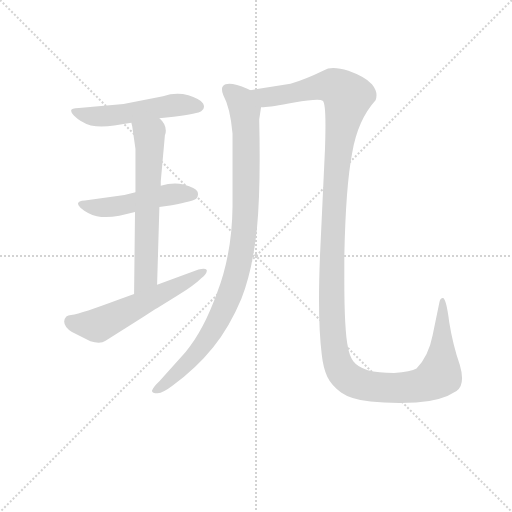
t = 0.00 s
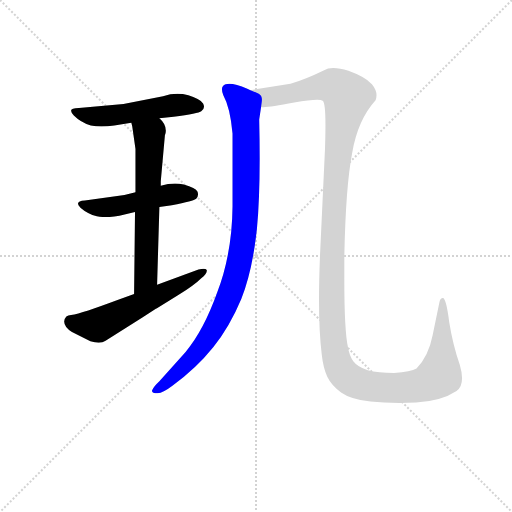
t = 3.88 s
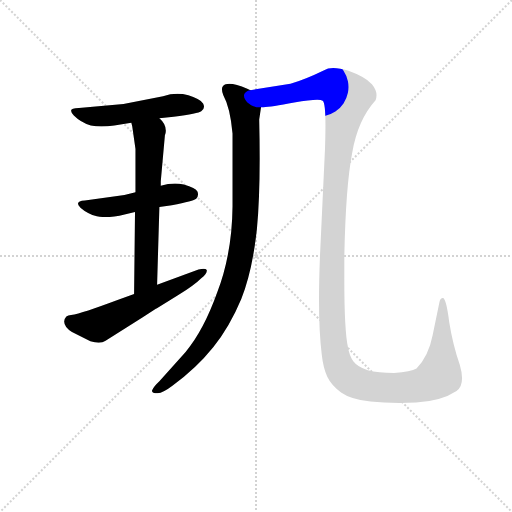
t = 4.10 s
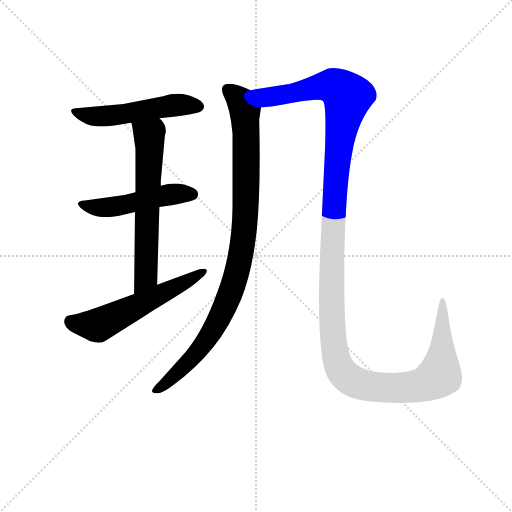
t = 4.33 s
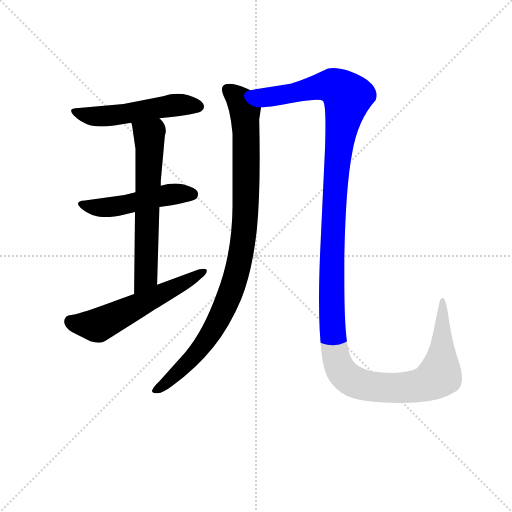
t = 4.55 s
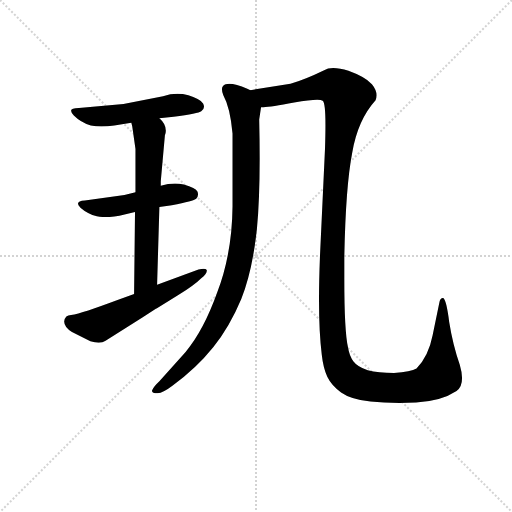
t = 5.33 s

The animated SVG that drew these frames (rendered in a browser with its animation timeline set to each time). Animation: 6 CSS @keyframes rules; one cycle of 5.33 s.

<svg version="1.1" viewBox="0 0 1024 1024" xmlns="http://www.w3.org/2000/svg">
  <g stroke="lightgray" stroke-dasharray="1,1" stroke-width="1" transform="scale(4, 4)">
    <line x1="0" y1="0" x2="256" y2="256"></line>
    <line x1="256" y1="0" x2="0" y2="256"></line>
    <line x1="128" y1="0" x2="128" y2="256"></line>
    <line x1="0" y1="128" x2="256" y2="128"></line>
  </g>
<g transform="scale(0.92, -0.92) translate(60, -900)">
   <style type="text/css">
    @keyframes keyframes0 {
      from {
       stroke: blue;
       stroke-dashoffset: 529;
       stroke-width: 128;
       }
       63% {
       animation-timing-function: step-end;
       stroke: blue;
       stroke-dashoffset: 0;
       stroke-width: 128;
       }
       to {
       stroke: black;
       stroke-width: 1024;
       }
       }
       #make-me-a-hanzi-animation-0 {
         animation: keyframes0 0.680501s both;
         animation-delay: 0.000000s;
         animation-timing-function: linear;
       }
    @keyframes keyframes1 {
      from {
       stroke: blue;
       stroke-dashoffset: 501;
       stroke-width: 128;
       }
       62% {
       animation-timing-function: step-end;
       stroke: blue;
       stroke-dashoffset: 0;
       stroke-width: 128;
       }
       to {
       stroke: black;
       stroke-width: 1024;
       }
       }
       #make-me-a-hanzi-animation-1 {
         animation: keyframes1 0.657715s both;
         animation-delay: 0.680501s;
         animation-timing-function: linear;
       }
    @keyframes keyframes2 {
      from {
       stroke: blue;
       stroke-dashoffset: 640;
       stroke-width: 128;
       }
       68% {
       animation-timing-function: step-end;
       stroke: blue;
       stroke-dashoffset: 0;
       stroke-width: 128;
       }
       to {
       stroke: black;
       stroke-width: 1024;
       }
       }
       #make-me-a-hanzi-animation-2 {
         animation: keyframes2 0.770833s both;
         animation-delay: 1.338216s;
         animation-timing-function: linear;
       }
    @keyframes keyframes3 {
      from {
       stroke: blue;
       stroke-dashoffset: 576;
       stroke-width: 128;
       }
       65% {
       animation-timing-function: step-end;
       stroke: blue;
       stroke-dashoffset: 0;
       stroke-width: 128;
       }
       to {
       stroke: black;
       stroke-width: 1024;
       }
       }
       #make-me-a-hanzi-animation-3 {
         animation: keyframes3 0.718750s both;
         animation-delay: 2.109049s;
         animation-timing-function: linear;
       }
    @keyframes keyframes4 {
      from {
       stroke: blue;
       stroke-dashoffset: 986;
       stroke-width: 128;
       }
       76% {
       animation-timing-function: step-end;
       stroke: blue;
       stroke-dashoffset: 0;
       stroke-width: 128;
       }
       to {
       stroke: black;
       stroke-width: 1024;
       }
       }
       #make-me-a-hanzi-animation-4 {
         animation: keyframes4 1.052409s both;
         animation-delay: 2.827799s;
         animation-timing-function: linear;
       }
    @keyframes keyframes5 {
      from {
       stroke: blue;
       stroke-dashoffset: 1467;
       stroke-width: 128;
       }
       83% {
       animation-timing-function: step-end;
       stroke: blue;
       stroke-dashoffset: 0;
       stroke-width: 128;
       }
       to {
       stroke: black;
       stroke-width: 1024;
       }
       }
       #make-me-a-hanzi-animation-5 {
         animation: keyframes5 1.443848s both;
         animation-delay: 3.880208s;
         animation-timing-function: linear;
       }
</style>
<path d="M 286.5 643.0 L 317.5 646.0 Q 371.5 653.0 377.5 658.0 Q 383.5 662.0 383.5 668.0 Q 383.5 671.0 381.5 675.0 Q 377.5 684.0 349.5 693.0 Q 337.5 696.0 325.5 696.0 Q 310.5 696.0 294.5 691.0 L 208.5 674.0 L 111.5 665.0 Q 94.5 665.0 94.5 659.0 Q 94.5 655.0 100.5 649.0 Q 115.5 634.0 137.5 627.0 Q 148.5 625.0 160.5 625.0 Q 173.5 625.0 188.5 627.0 L 225.5 633.0 L 286.5 643.0 Z" fill="lightgray"></path> 
<path d="M 199.5 431.0 L 233.5 439.0 L 286.5 450.0 L 313.5 454.0 Q 361.5 463.0 366.5 468.0 Q 370.5 472.0 370.5 477.0 Q 370.5 480.0 369.5 483.0 Q 365.5 492.0 339.5 499.0 Q 329.5 501.0 320.5 501.0 Q 305.5 501.0 289.5 496.0 L 234.5 482.0 L 210.5 476.0 L 124.5 464.0 Q 109.5 463.0 109.5 457.0 Q 109.5 454.0 115.5 448.0 Q 130.5 435.0 150.5 430.0 Q 159.5 428.0 170.5 428.0 Q 183.5 428.0 199.5 431.0 Z" fill="lightgray"></path> 
<path d="M 233.5 439.0 L 231.5 261.0 C 231.5 231.0 280.5 251.0 281.5 281.0 L 286.5 450.0 L 289.5 496.0 L 289.5 506.0 L 298.5 606.0 Q 300.5 611.0 300.5 616.0 Q 300.5 631.0 286.5 643.0 C 266.5 665.0 219.5 662.0 225.5 633.0 L 227.5 625.0 L 234.5 576.0 L 234.5 482.0 L 233.5 439.0 Z" fill="lightgray"></path> 
<path d="M 231.5 261.0 L 192.5 247.0 Q 120.5 220.0 94.5 215.0 Q 81.5 215.0 79.5 201.0 Q 79.5 189.0 96.5 178.0 L 136.5 158.0 Q 146.5 155.0 154.5 155.0 Q 163.5 155.0 169.5 159.0 L 249.5 210.0 L 280.5 230.0 L 280.5 229.0 L 279.5 229.0 L 328.5 259.0 Q 362.5 280.0 377.5 295.0 Q 389.5 305.0 389.5 311.0 L 389.5 313.0 Q 387.5 316.0 382.5 316.0 Q 378.5 316.0 371.5 314.0 L 281.5 281.0 L 231.5 261.0 Z" fill="lightgray"></path> 
<path d="M 498.5 402.0 Q 504.5 465.0 504.5 555.0 Q 504.5 595.0 503.5 640.0 L 507.5 667.0 C 511.5 693.0 511.5 693.0 484.5 704.0 L 477.5 707.0 Q 452.5 718.0 438.5 718.0 Q 433.5 718.0 430.5 717.0 Q 422.5 714.0 422.5 706.0 Q 422.5 700.0 425.5 693.0 Q 440.5 666.0 445.5 610.0 L 445.5 451.0 Q 444.5 349.0 412.5 265.0 Q 382.5 181.0 343.5 135.0 L 286.5 71.0 Q 273.5 59.0 270.5 51.0 L 270.5 50.0 Q 270.5 45.0 282.5 45.0 Q 294.5 46.0 315.5 62.0 Q 366.5 99.0 403.5 145.0 Q 439.5 190.0 464.5 250.0 Q 488.5 310.0 498.5 402.0 Z" fill="lightgray"></path> 
<path d="M 507.5 667.0 L 512.5 667.0 Q 528.5 667.0 579.5 677.0 Q 613.5 683.0 629.5 683.0 Q 638.5 683.0 641.5 681.0 Q 647.5 677.0 647.5 628.0 Q 647.5 606.0 646.5 576.0 L 635.5 341.0 Q 633.5 290.0 633.5 248.0 Q 633.5 177.0 639.5 129.0 Q 642.5 101.0 651.5 81.0 Q 660.5 62.0 681.5 47.0 Q 702.5 32.0 745.5 27.0 Q 773.5 24.0 808.5 24.0 Q 825.5 24.0 844.5 25.0 Q 899.5 28.0 932.5 50.0 Q 944.5 58.0 944.5 78.0 Q 944.5 90.0 939.5 107.0 Q 924.5 150.0 916.5 200.0 Q 910.5 248.0 903.5 252.0 L 902.5 252.0 Q 897.5 252.0 895.5 244.0 L 880.5 171.0 Q 871.5 125.0 845.5 99.0 Q 833.5 92.0 796.5 89.0 Q 762.5 89.0 739.5 95.0 Q 717.5 102.0 708.5 114.0 Q 699.5 126.0 696.5 145.0 Q 688.5 180.0 688.5 294.0 L 688.5 342.0 Q 691.5 495.0 705.5 567.0 Q 717.5 639.0 756.5 682.0 Q 758.5 687.0 758.5 693.0 Q 758.5 705.0 748.5 717.0 Q 733.5 733.0 697.5 746.0 Q 678.5 752.0 664.5 752.0 Q 652.5 752.0 643.5 747.0 Q 604.5 728.0 571.5 718.0 L 484.5 704.0 C 454.5 699.0 477.5 664.0 507.5 667.0 Z" fill="lightgray"></path> 
      <clipPath id="make-me-a-hanzi-clip-0">
      <path d="M 286.5 643.0 L 317.5 646.0 Q 371.5 653.0 377.5 658.0 Q 383.5 662.0 383.5 668.0 Q 383.5 671.0 381.5 675.0 Q 377.5 684.0 349.5 693.0 Q 337.5 696.0 325.5 696.0 Q 310.5 696.0 294.5 691.0 L 208.5 674.0 L 111.5 665.0 Q 94.5 665.0 94.5 659.0 Q 94.5 655.0 100.5 649.0 Q 115.5 634.0 137.5 627.0 Q 148.5 625.0 160.5 625.0 Q 173.5 625.0 188.5 627.0 L 225.5 633.0 L 286.5 643.0 Z" fill="lightgray"></path>
      </clipPath>
      <path clip-path="url(#make-me-a-hanzi-clip-0)" d="M 101.5 656.0 L 166.5 647.0 L 319.5 671.0 L 371.5 668.0 " fill="none" id="make-me-a-hanzi-animation-0" stroke-dasharray="401 802" stroke-linecap="round"></path>

      <clipPath id="make-me-a-hanzi-clip-1">
      <path d="M 199.5 431.0 L 233.5 439.0 L 286.5 450.0 L 313.5 454.0 Q 361.5 463.0 366.5 468.0 Q 370.5 472.0 370.5 477.0 Q 370.5 480.0 369.5 483.0 Q 365.5 492.0 339.5 499.0 Q 329.5 501.0 320.5 501.0 Q 305.5 501.0 289.5 496.0 L 234.5 482.0 L 210.5 476.0 L 124.5 464.0 Q 109.5 463.0 109.5 457.0 Q 109.5 454.0 115.5 448.0 Q 130.5 435.0 150.5 430.0 Q 159.5 428.0 170.5 428.0 Q 183.5 428.0 199.5 431.0 Z" fill="lightgray"></path>
      </clipPath>
      <path clip-path="url(#make-me-a-hanzi-clip-1)" d="M 116.5 455.0 L 188.5 451.0 L 314.5 478.0 L 358.5 477.0 " fill="none" id="make-me-a-hanzi-animation-1" stroke-dasharray="373 746" stroke-linecap="round"></path>

      <clipPath id="make-me-a-hanzi-clip-2">
      <path d="M 233.5 439.0 L 231.5 261.0 C 231.5 231.0 280.5 251.0 281.5 281.0 L 286.5 450.0 L 289.5 496.0 L 289.5 506.0 L 298.5 606.0 Q 300.5 611.0 300.5 616.0 Q 300.5 631.0 286.5 643.0 C 266.5 665.0 219.5 662.0 225.5 633.0 L 227.5 625.0 L 234.5 576.0 L 234.5 482.0 L 233.5 439.0 Z" fill="lightgray"></path>
      </clipPath>
      <path clip-path="url(#make-me-a-hanzi-clip-2)" d="M 233.5 631.0 L 264.5 605.0 L 265.5 573.0 L 257.5 305.0 L 235.5 268.0 " fill="none" id="make-me-a-hanzi-animation-2" stroke-dasharray="512 1024" stroke-linecap="round"></path>

      <clipPath id="make-me-a-hanzi-clip-3">
      <path d="M 231.5 261.0 L 192.5 247.0 Q 120.5 220.0 94.5 215.0 Q 81.5 215.0 79.5 201.0 Q 79.5 189.0 96.5 178.0 L 136.5 158.0 Q 146.5 155.0 154.5 155.0 Q 163.5 155.0 169.5 159.0 L 249.5 210.0 L 280.5 230.0 L 280.5 229.0 L 279.5 229.0 L 328.5 259.0 Q 362.5 280.0 377.5 295.0 Q 389.5 305.0 389.5 311.0 L 389.5 313.0 Q 387.5 316.0 382.5 316.0 Q 378.5 316.0 371.5 314.0 L 281.5 281.0 L 231.5 261.0 Z" fill="lightgray"></path>
      </clipPath>
      <path clip-path="url(#make-me-a-hanzi-clip-3)" d="M 93.5 201.0 L 156.5 194.0 L 384.5 312.0 " fill="none" id="make-me-a-hanzi-animation-3" stroke-dasharray="448 896" stroke-linecap="round"></path>

      <clipPath id="make-me-a-hanzi-clip-4">
      <path d="M 498.5 402.0 Q 504.5 465.0 504.5 555.0 Q 504.5 595.0 503.5 640.0 L 507.5 667.0 C 511.5 693.0 511.5 693.0 484.5 704.0 L 477.5 707.0 Q 452.5 718.0 438.5 718.0 Q 433.5 718.0 430.5 717.0 Q 422.5 714.0 422.5 706.0 Q 422.5 700.0 425.5 693.0 Q 440.5 666.0 445.5 610.0 L 445.5 451.0 Q 444.5 349.0 412.5 265.0 Q 382.5 181.0 343.5 135.0 L 286.5 71.0 Q 273.5 59.0 270.5 51.0 L 270.5 50.0 Q 270.5 45.0 282.5 45.0 Q 294.5 46.0 315.5 62.0 Q 366.5 99.0 403.5 145.0 Q 439.5 190.0 464.5 250.0 Q 488.5 310.0 498.5 402.0 Z" fill="lightgray"></path>
      </clipPath>
      <path clip-path="url(#make-me-a-hanzi-clip-4)" d="M 436.5 705.0 L 469.5 669.0 L 474.5 617.0 L 474.5 451.0 L 457.5 317.0 L 431.5 239.0 L 383.5 152.0 L 332.5 97.0 L 277.5 51.0 " fill="none" id="make-me-a-hanzi-animation-4" stroke-dasharray="858 1716" stroke-linecap="round"></path>

      <clipPath id="make-me-a-hanzi-clip-5">
      <path d="M 507.5 667.0 L 512.5 667.0 Q 528.5 667.0 579.5 677.0 Q 613.5 683.0 629.5 683.0 Q 638.5 683.0 641.5 681.0 Q 647.5 677.0 647.5 628.0 Q 647.5 606.0 646.5 576.0 L 635.5 341.0 Q 633.5 290.0 633.5 248.0 Q 633.5 177.0 639.5 129.0 Q 642.5 101.0 651.5 81.0 Q 660.5 62.0 681.5 47.0 Q 702.5 32.0 745.5 27.0 Q 773.5 24.0 808.5 24.0 Q 825.5 24.0 844.5 25.0 Q 899.5 28.0 932.5 50.0 Q 944.5 58.0 944.5 78.0 Q 944.5 90.0 939.5 107.0 Q 924.5 150.0 916.5 200.0 Q 910.5 248.0 903.5 252.0 L 902.5 252.0 Q 897.5 252.0 895.5 244.0 L 880.5 171.0 Q 871.5 125.0 845.5 99.0 Q 833.5 92.0 796.5 89.0 Q 762.5 89.0 739.5 95.0 Q 717.5 102.0 708.5 114.0 Q 699.5 126.0 696.5 145.0 Q 688.5 180.0 688.5 294.0 L 688.5 342.0 Q 691.5 495.0 705.5 567.0 Q 717.5 639.0 756.5 682.0 Q 758.5 687.0 758.5 693.0 Q 758.5 705.0 748.5 717.0 Q 733.5 733.0 697.5 746.0 Q 678.5 752.0 664.5 752.0 Q 652.5 752.0 643.5 747.0 Q 604.5 728.0 571.5 718.0 L 484.5 704.0 C 454.5 699.0 477.5 664.0 507.5 667.0 Z" fill="lightgray"></path>
      </clipPath>
      <path clip-path="url(#make-me-a-hanzi-clip-5)" d="M 492.5 700.0 L 518.5 688.0 L 649.5 714.0 L 672.5 709.0 L 695.5 690.0 L 671.5 536.0 L 660.5 269.0 L 665.5 151.0 L 675.5 106.0 L 688.5 85.0 L 728.5 63.0 L 800.5 56.0 L 850.5 61.0 L 886.5 77.0 L 895.5 84.0 L 900.5 119.0 L 903.5 248.0 " fill="none" id="make-me-a-hanzi-animation-5" stroke-dasharray="1339 2678" stroke-linecap="round"></path>

</g>
</svg>
